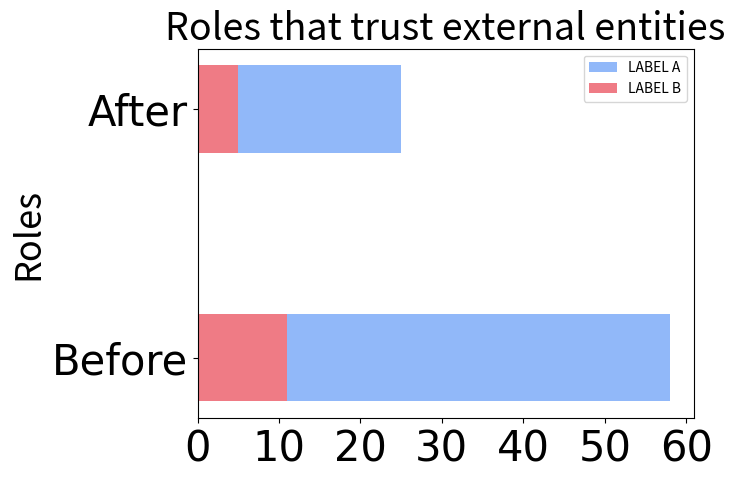

Write the Python code that produced this figure.
import matplotlib.pyplot as plt


labels = ['Before', 'After']
before_roles= [58, 25]
after_roles = [11, 5]
width = 0.35       # the width of the bars: can also be len(x) sequence
fig, ax = plt.subplots()
ax.barh(labels,before_roles, width, label='LABEL A', color="#91B8F9")
ax.barh(labels,after_roles , width, label='LABEL B', color="#EF7B85")
ax.legend((47,20),('123','123'))
ax.set_ylabel('Roles',fontsize=26)
ax.set_title('Roles that trust external entities',fontsize=27)
ax.legend()
# ax.invert_xaxis()
for label in (ax.get_xticklabels() + ax.get_yticklabels()):
    label.set_fontname('Arial')
    label.set_fontsize(30)
# plt.rcParams["font.size"] = "50"
plt.show()
